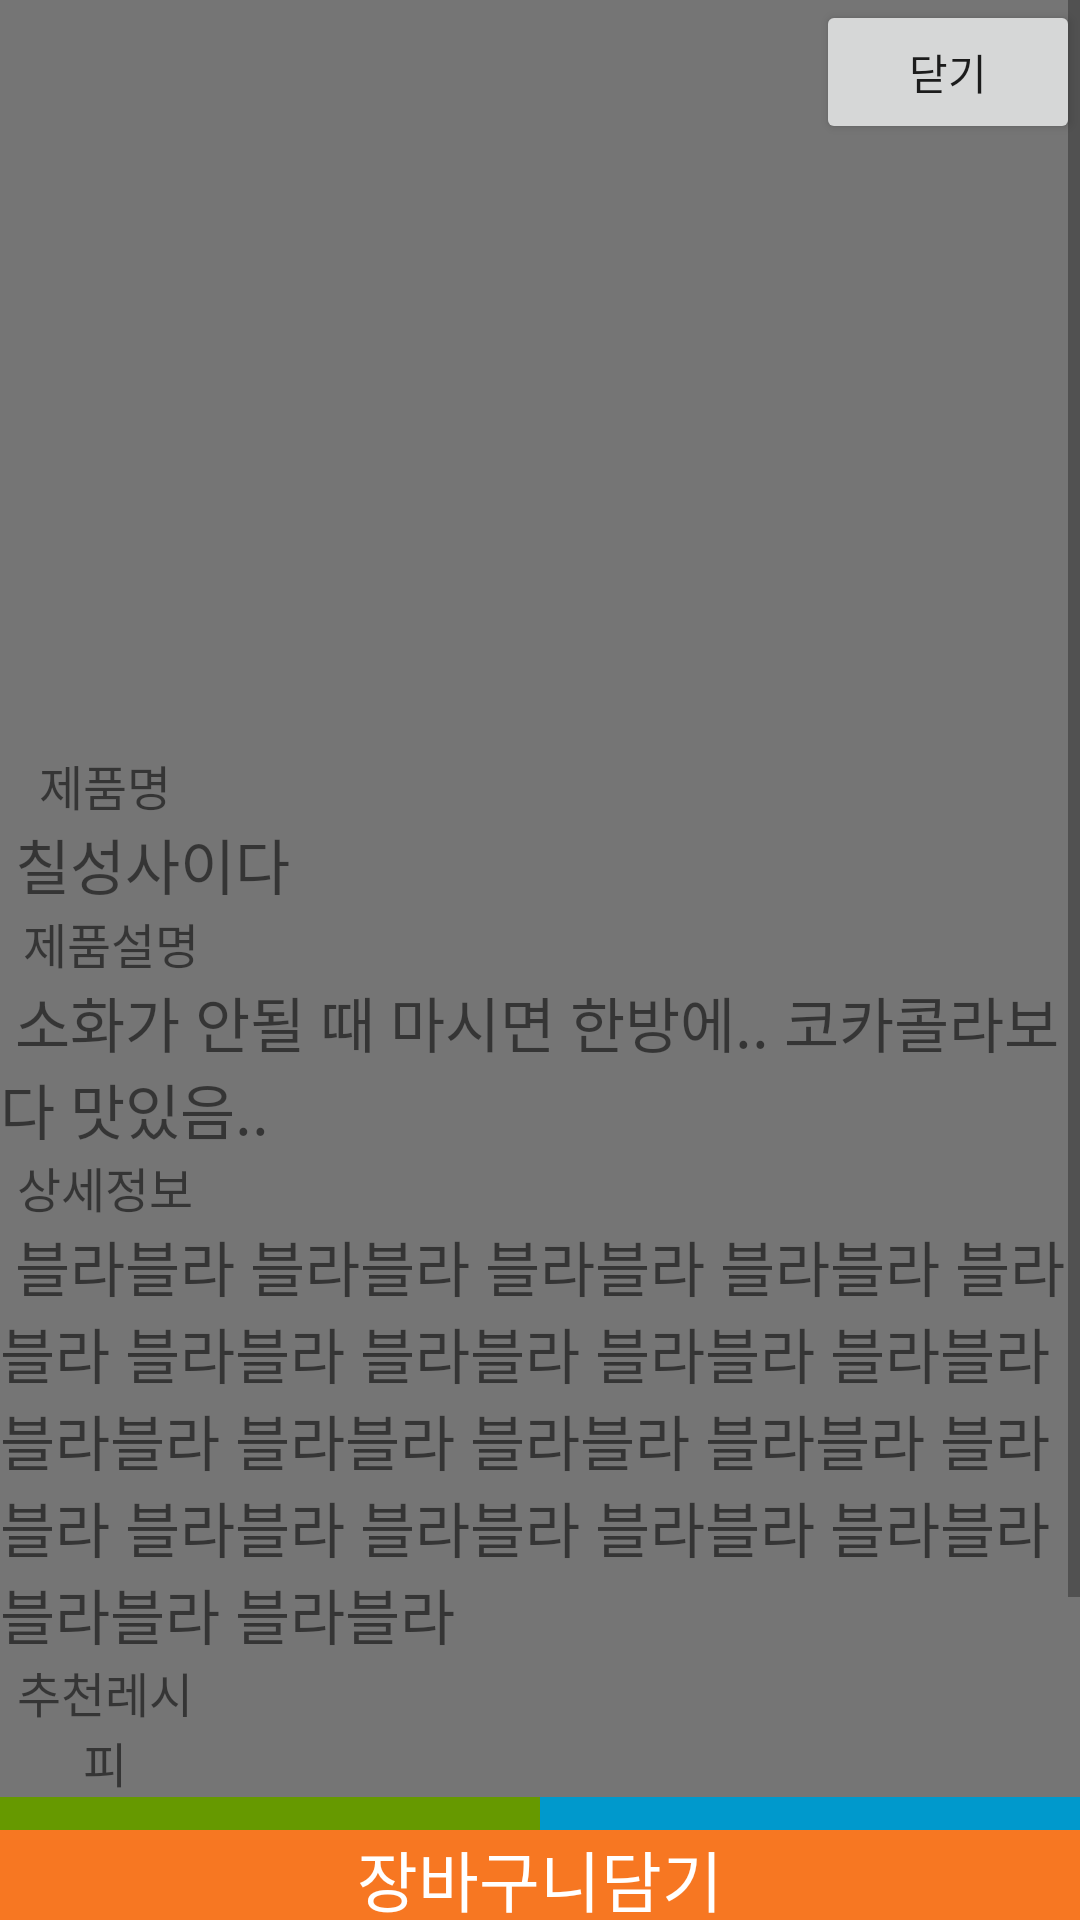

Reconstruct the res/layout file that produces this screen, plus the resources it refers to.
<!-- AndroidManifest.xml: application theme AppTheme -->
<!-- res/layout/dialog_product_detail.xml -->
<?xml version="1.0" encoding="utf-8"?>
<LinearLayout xmlns:android="http://schemas.android.com/apk/res/android"
    android:layout_width="match_parent"
    android:layout_height="match_parent"
    android:gravity="center"
    android:layout_margin="20dp"
    android:orientation="vertical">



    <RelativeLayout
        android:layout_width="match_parent"
        android:layout_height="match_parent">


        <ScrollView
            android:layout_width="match_parent"
            android:layout_height="wrap_content"
            android:layout_marginBottom="30dp">

        <LinearLayout
            android:layout_width="match_parent"
            android:layout_height="match_parent"
            android:background="@color/colorWarmGrey"
            android:orientation="vertical">



            <ImageView
                android:id="@+id/imageview_productimage"
                android:scaleType="fitXY"
                android:layout_width="match_parent"
                android:layout_height="250dp" />


            <LinearLayout
                android:layout_width="match_parent"
                android:layout_height="wrap_content"
                android:orientation="vertical">

            <TextView
                android:gravity="center"
                android:text="제품명"
                android:textSize="16sp"
                android:layout_width="70dp"
                android:layout_height="wrap_content" />


                <TextView
                    android:id="@+id/textview_productname"
                    android:textSize="20sp"
                    android:text=" 칠성사이다"
                    android:layout_width="match_parent"
                    android:layout_height="wrap_content" />
            </LinearLayout>

            <LinearLayout
                android:layout_width="match_parent"
                android:layout_height="wrap_content"
                android:orientation="vertical">

                <TextView
                    android:gravity="center"
                    android:text=" 제품설명"
                    android:textSize="16sp"
                    android:layout_width="70dp"
                    android:layout_height="wrap_content" />


                <TextView
                    android:id="@+id/textview_productinfo"
                    android:textSize="20sp"
                    android:text=" 소화가 안될 때 마시면 한방에.. 코카콜라보다 맛있음.."
                    android:layout_width="match_parent"
                    android:layout_height="wrap_content" />
            </LinearLayout>

            <LinearLayout
                android:layout_width="match_parent"
                android:layout_height="wrap_content"
                android:orientation="vertical">

                <TextView
                    android:gravity="center"
                    android:text="상세정보"
                    android:textSize="16sp"
                    android:layout_width="70dp"
                    android:layout_height="wrap_content" />


                <TextView
                    android:id="@+id/textview_productinfo2"
                    android:textSize="20sp"
                    android:text=" 블라블라 블라블라 블라블라 블라블라 블라블라 블라블라 블라블라 블라블라 블라블라 블라블라 블라블라 블라블라 블라블라 블라블라 블라블라 블라블라 블라블라 블라블라 블라블라 블라블라 "
                    android:layout_width="match_parent"
                    android:layout_height="wrap_content" />
            </LinearLayout>

            <LinearLayout
                android:layout_width="match_parent"
                android:layout_height="wrap_content"
                android:orientation="vertical">

                <TextView
                    android:gravity="center"
                    android:text="추천레시피"
                    android:textSize="16sp"
                    android:layout_width="70dp"
                    android:layout_height="wrap_content" />

                <LinearLayout
                    android:orientation="horizontal"
                    android:layout_width="match_parent"
                    android:layout_height="wrap_content">

                    <ImageView
                        android:scaleType="fitXY"
                        android:layout_weight="1"
                        android:background="@android:color/holo_green_dark"
                        android:layout_width="match_parent"
                        android:layout_height="100dp" />
                    <ImageView
                        android:scaleType="fitXY"
                        android:layout_weight="1"
                        android:background="@android:color/holo_blue_dark"
                        android:layout_width="match_parent"
                        android:layout_height="100dp" />
                </LinearLayout>

            </LinearLayout>

        </LinearLayout>
        </ScrollView>
        <Button
            android:id="@+id/btn_close"
            android:layout_alignParentRight="true"
            android:layout_width="wrap_content"
            android:layout_height="wrap_content"
            android:text="닫기"/>

        <LinearLayout
            android:layout_alignParentBottom="true"
            android:layout_width="match_parent"
            android:layout_height="30dp">

        <TextView
            android:textSize="22sp"
            android:gravity="center"
            android:background="@color/colorOrange"
            android:textColor="@color/colorWhite"
            android:id="@+id/btn_add_cart"
            android:layout_height="match_parent"
            android:layout_width="match_parent"
            android:text="장바구니담기"/>
        </LinearLayout>

    </RelativeLayout>

</LinearLayout>
<!-- resources referenced by this layout -->
<resources>
  <color name="colorOrange">#f77722</color>
  <color name="colorWarmGrey">#757575</color>
  <color name="colorWhite">#FFFFFF</color>
  <style name="AppTheme" parent="Theme.AppCompat.Light.DarkActionBar">
          
          
          <item name="colorPrimary">#2B3A42</item>
          <item name="colorPrimaryDark">#2B3A42</item>
          <item name="colorAccent">@color/colorAccent</item>
      </style>
  <color name="colorAccent">#FF4081</color>
</resources>
